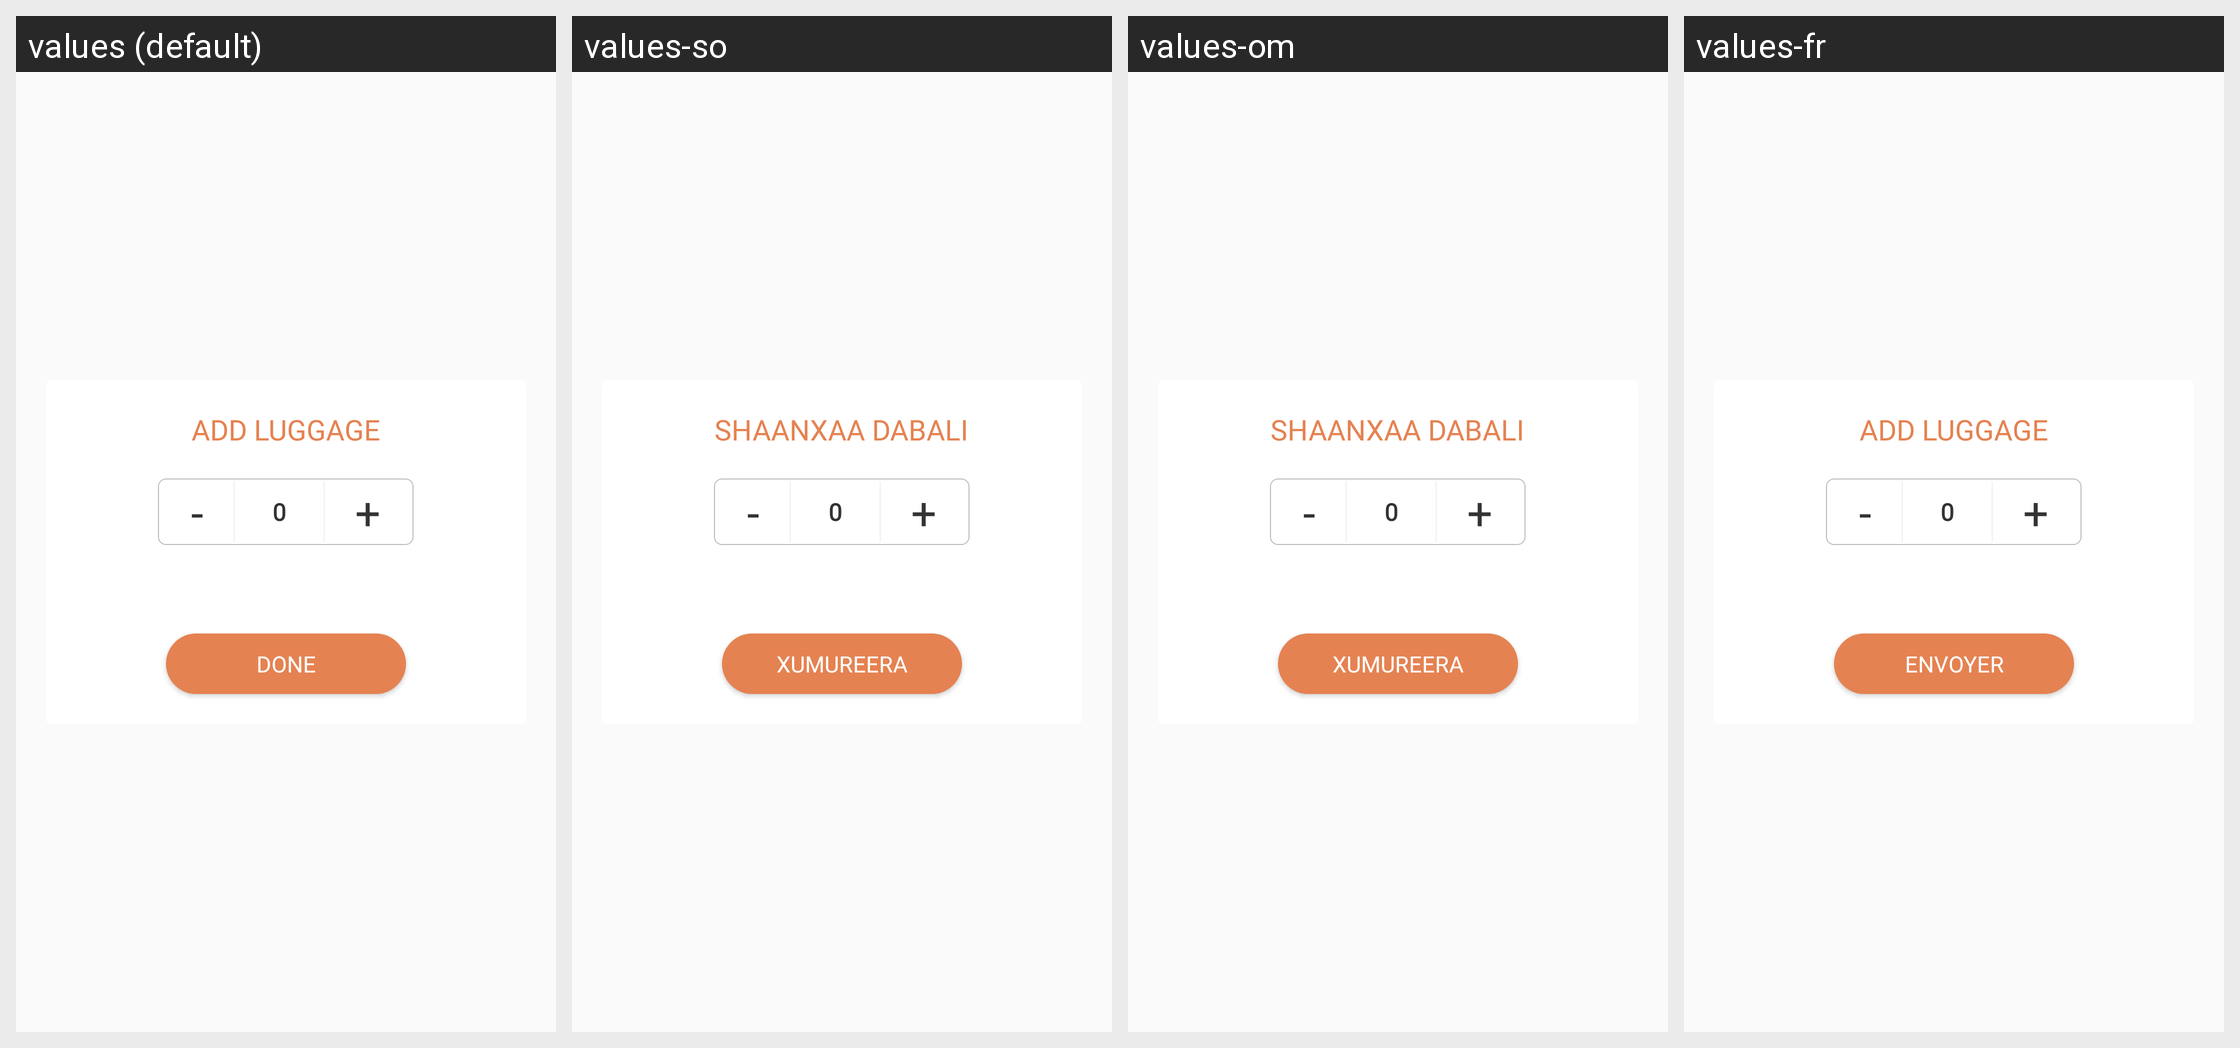

The same Android screen rendered under several of its app's locales, left to right. List the strings drawn on it with the default value and each locale's translation.
Android screen res/layout/dialog_add_luggage.xml rendered under 4 locales, left to right: values (default), values-so, values-om, values-fr. Device: Nexus 5 (rendered at 1080×1920; each locale shown at half size, 540×960, under a caption strip naming it); theme AppTheme.
Other locales in the repository, not shown: values-am, values-ar, values-as, values-es, values-gu, values-hi, values-kn, values-ml, values-or, values-ta, values-te, values-ti.
Strings drawn on this screen, with the default value and each locale's value (text and hints the layout hard-codes, and strings that could not be matched under every locale, appear in the picture but are not listed):

add_luaggage
  values: Add Luggage
  values-so: Shaanxaa dabali
  values-om: Shaanxaa dabali
  values-fr: Add Luggage  [not translated; the default value is used]

done
  values: Done
  values-so: Xumureera
  values-om: Xumureera
  values-fr: Envoyer
